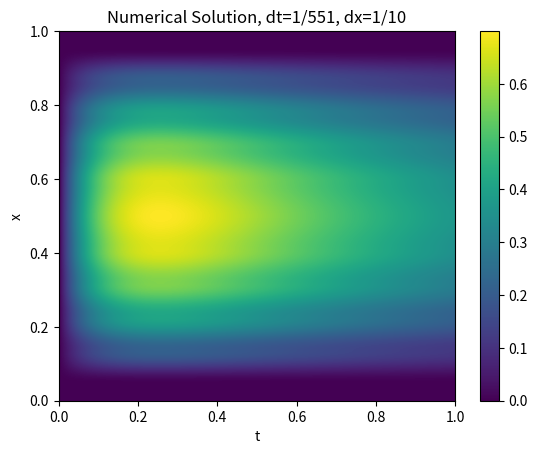
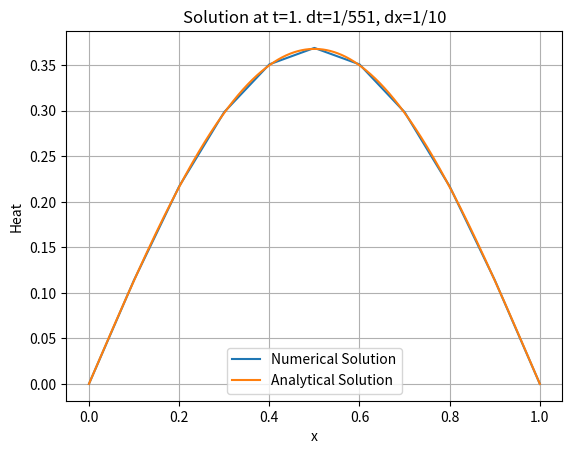

Write the Python code that produced these figures, in order.
# Non Homogenous Heat Equation Approximation
# Uses Galerkin FEM for spacial discretization
# Forward or Backward Euler for time discretization
# Author: Henry Rossiter

import numpy as np
from math import pi, exp, cos, sin
import matplotlib
import matplotlib.pyplot as plt
import sys

# 'forward' or 'backward' Euler time discretization
time_discretization = 'forward'

# Number of t-steps
nt = 552
dt = 1/(nt-1)

# Number of x-steps
nx = 11
delx = 1/(nx-1)

# t & x mesh
t = np.linspace(0,1,nt)
x = np.linspace(0,1,nx)

#print(t)
#print(x)
# Allocate matrices
F = np.zeros((nx-1,nt))
C = np.zeros((nx-2,nt))
U = np.zeros((nx,nt))

# source function (RHS of equation)
def f(x, t):
  return ((pi**2)-1)*exp(-t)*sin(pi*x)

# Integral of f on [xi-h/2, xi+h/2]
# Uses two point Gaussian Quadrature
def evaluate_quadrature(x, h, t):
  a = x - h/2
  b = x + h/2
  x1 = -0.57735026918963
  x2 = 0.57735026918963
  return (f(((b-a)*x1+a+b)/2, t) + f(((b-a)*x2+a+b)/2, t))*(b-a)/2

# Build mass matrix
m = np.zeros((nx-2, nx-2))
for i in range(nx-2):
  m[i][i] = 4
for i in range(nx-3):
  m[i][i+1] = 1
  m[i+1][i] = 1
M = m*delx/6
print(m)
print(M)
# Build A matrix
a = np.zeros((nx-2, nx-2))
for i in range(nx-2):
  a[i][i] = 2
for i in range(nx-3):
  a[i][i+1] = -1
  a[i+1][i] = -1
A = a*1/delx

print(A)
# Approximate F at each meshpoint
for n in range(nt):
  for i in range(1, nx-1):
    F[i,n] = evaluate_quadrature(x[i], delx, t[n])

# Discard first vector of F
F = F[1:,:]

print(F)
# Perform time discretization
if time_discretization == 'forward':
  # Forward Euler time discretization
  for n in range(nt-1):
    C[:,n+1] = np.linalg.solve(M, dt*F[:,n]-dt*np.matmul(A, C[:,n]))+C[:,n]
elif time_discretization == 'backward':
  # Backward Euler time discretization
  for n in range(nt-1):
    C[:,n+1] = np.linalg.solve(dt*M+A, F[:,n+1]+dt*np.matmul(M, C[:,n]))
else:
  print('Time discretization must be either `forward` or `backward`')
  sys.exit(0)

# Solution U is C with BC's enforced
U[1:-1] = C

# Calculate exact solution on 1000x1000 mesh
exact = np.zeros((1000,1000))
tt = np.linspace(0,1,1000)
xx = np.linspace(0,1,1000)
for n in range(len(tt)):
  for i in range(len(xx)):
    exact[i,n] = exp(-tt[n])*sin(pi*xx[i])

# Heatmap of numerical solution
fig, ax = plt.subplots()
im = ax.imshow(U, aspect='auto', extent=[0, 1, 0, 1])
ax.set(xlabel='t', ylabel='x', title='Numerical Solution, dt=1/{}, dx=1/{}'.format(nt-1, nx-1))
fig.colorbar(im)
fig.savefig("heatmap.png")
#plt.show()

# Plot of numerical and exact solutions at t=1
fig, ax = plt.subplots()
ax.plot(x, U[:,-1], label='Numerical Solution')
ax.plot(xx, exact[:,-1], label='Analytical Solution')
ax.set(xlabel='x', ylabel='Heat', title='Solution at t=1. dt=1/{}, dx=1/{}'.format(nt-1, nx-1))
ax.legend()
ax.grid()
fig.savefig("finalSolutionPlot.png")
plt.show()